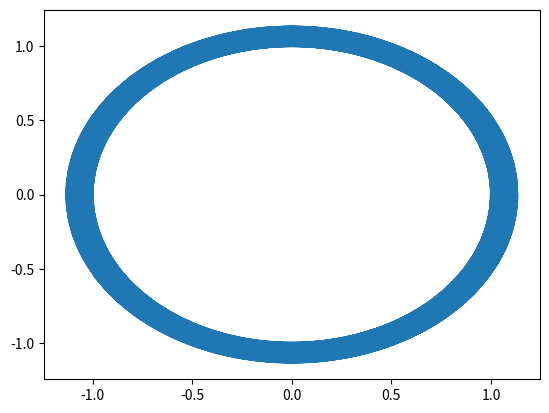

The script that saved this image:
import matplotlib.pyplot as plt

from math import sin, pi

'''
	x'' = -x

	x' = y; f(t, x, y) = y
	y' = -x; g(t, x, y) = -x

'''

h = 0.1
n = 10000

x = [1.0]
y = [0.0]

for i in range(n):

	x1 = x[i] + h * y[i]
	y1 = y[i] - h * x[i]

	new_x = x[i] + h * (y[i] + y1) / 2
	new_y = y[i] - h * (x[i] + x1) / 2

	# k1 = y[i]
	# k2 = y[i] + k1 / 2
	# k3 = y[i] + k2 / 2
	# k4 = y[i] + k3
	# new_x = x[i] + h * h * (k1 + 2 * k2 + 2 * k3 + k4) / 6

	# k1 = -x[i]
	# k2 = -x[i] - k1 / 2
	# k3 = -x[i] - k2 / 2
	# k4 = -x[i] - k3
	# new_y = y[i] + h * h * (k1 + 2 * k2 + 2 * k3 + k4) / 6


	y.append(new_y)
	x.append(new_x)



plt.plot(x, y)
plt.show()

